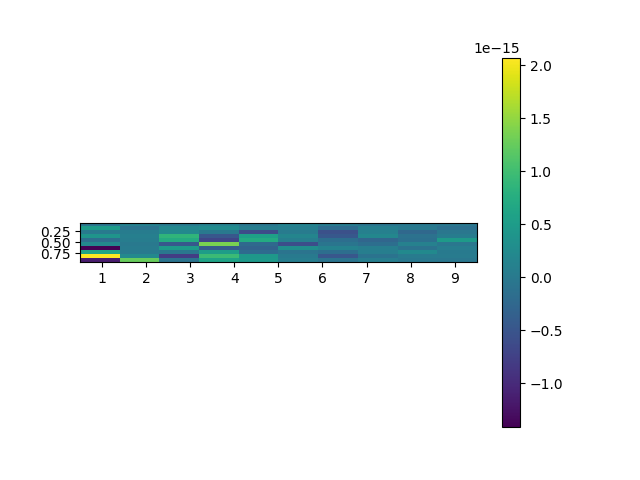

The data file committed next to this chart (first rows):
, 0.5, 1.5, 2.5, 3.5, 4.5, 5.5, 6.5, 7.5, 8.5, 9.5
0.05, -5.899927498515671e-17, 8.879894065674654e-17, 9.81372731039177e-18, 1.1311514285230418e-16, -5.238107631770297e-17, 1.3650780542666967e-16, 3.535961956846592e-17, -6.593641729275583e-17, -2.5266576443000406e-17, -3.307138092001283e-17
0.15, 4.922507861560429e-16, -7.891533938664012e-17, 2.0201584535799256e-16, 2.708358276427099e-16, 5.870359540252158e-17, 9.640593976286564e-17, -1.8331027952881017e-16, 9.002232648049647e-17, -9.053444765732165e-19, -1.2160718023509343e-16
0.25, 1.755751589954329e-18, 4.8764320680079934e-17, 2.317995624645347e-16, -4.320040323777551e-18, -5.999040763377103e-16, 3.5111467692044545e-17, -5.498273818550871e-16, 9.954365877821607e-17, -2.4155455175258123e-16, -3.3381881977989717e-17
0.35, 3.8578198441943014e-16, 8.355249122553046e-17, 8.705464208132694e-16, -4.6826299269365e-16, 5.698064914363369e-16, 1.7310629080235614e-16, -4.487303892063416e-16, 1.9253506903576153e-16, -1.0168206680016048e-16, 5.146808326036752e-17
0.45, -1.5833059871894614e-16, 6.580866343059178e-17, 7.30124668265551e-16, -6.884608544187372e-16, 7.137717004870264e-16, 8.208667109817158e-17, -1.5124560066762817e-16, -2.5982065496717267e-16, -1.3451703188033586e-16, 4.914077901810814e-16
0.55, 2.09150091590664e-16, -3.963923620933963e-18, -4.602271553300859e-16, 1.3648307929976444e-15, -2.2613815929961004e-16, -5.867443010930542e-16, -5.781043650836599e-17, -1.5911509252639692e-16, 1.1445365381846225e-16, -2.908327927131337e-17
0.65, -1.4162857570338277e-15, 3.970438778828679e-17, 4.904897168078602e-16, -4.0938287001606874e-16, -3.2542581801744725e-16, 2.936146017198835e-16, 1.2787111236305983e-16, 8.058572380662248e-17, -8.551002898495184e-17, 5.876518624738641e-17
0.75, 6.212681646135426e-16, 2.424479712498228e-18, -3.575568711672016e-17, 5.261411142484521e-16, -2.0106899118113031e-16, -6.963515192373974e-17, -1.5389850663286646e-16, 6.993052421877936e-17, 2.3410104894772227e-16, 2.4857281056149633e-17
0.85, 2.0733802171592603e-15, 2.310234664508674e-16, -7.994267070306148e-16, 9.633722380051726e-16, 4.426518101315063e-16, 7.817442193608728e-18, -4.628058031717491e-16, -8.777328461165322e-17, 3.8358299503286206e-17, 3.704860587858497e-17
0.95, -1.1443061638960737e-15, 1.2662057301081295e-15, -9.070838640209667e-17, 6.082074095342639e-16, 4.633245522068433e-16, 6.074855040366877e-17, -7.072634887202124e-17, 8.206711131677222e-17, -1.3457179137321866e-17, -3.003741664656897e-17
